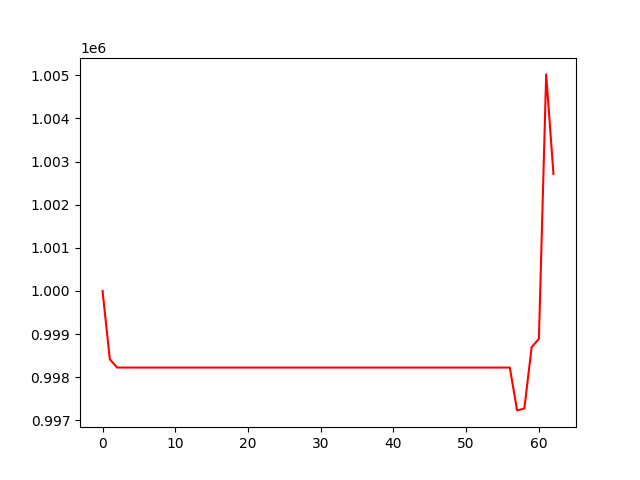

The file beside this chart, header and first rows:
, 0
0, 1000000
1, 998416
2, 998222
3, 998222
4, 998222
5, 998222
6, 998222
7, 998222
8, 998222
9, 998222
10, 998222
11, 998222
12, 998222
13, 998222
14, 998222
15, 998222
16, 998222
17, 998222
18, 998222
19, 998222
20, 998222
21, 998222
22, 998222
23, 998222
24, 998222
25, 998222
26, 998222
27, 998222
28, 998222
29, 998222
30, 998222
31, 998222
32, 998222
33, 998222
34, 998222
35, 998222
36, 998222
37, 998222
38, 998222
39, 998222
40, 998222
41, 998222
42, 998222
43, 998222
44, 998222
45, 998222
46, 998222
47, 998222
48, 998222
49, 998222
50, 998222
51, 998222
52, 998222
53, 998222
54, 998222
55, 998222
56, 998222
57, 997228
58, 997272
59, 998694
... 3 more rows
